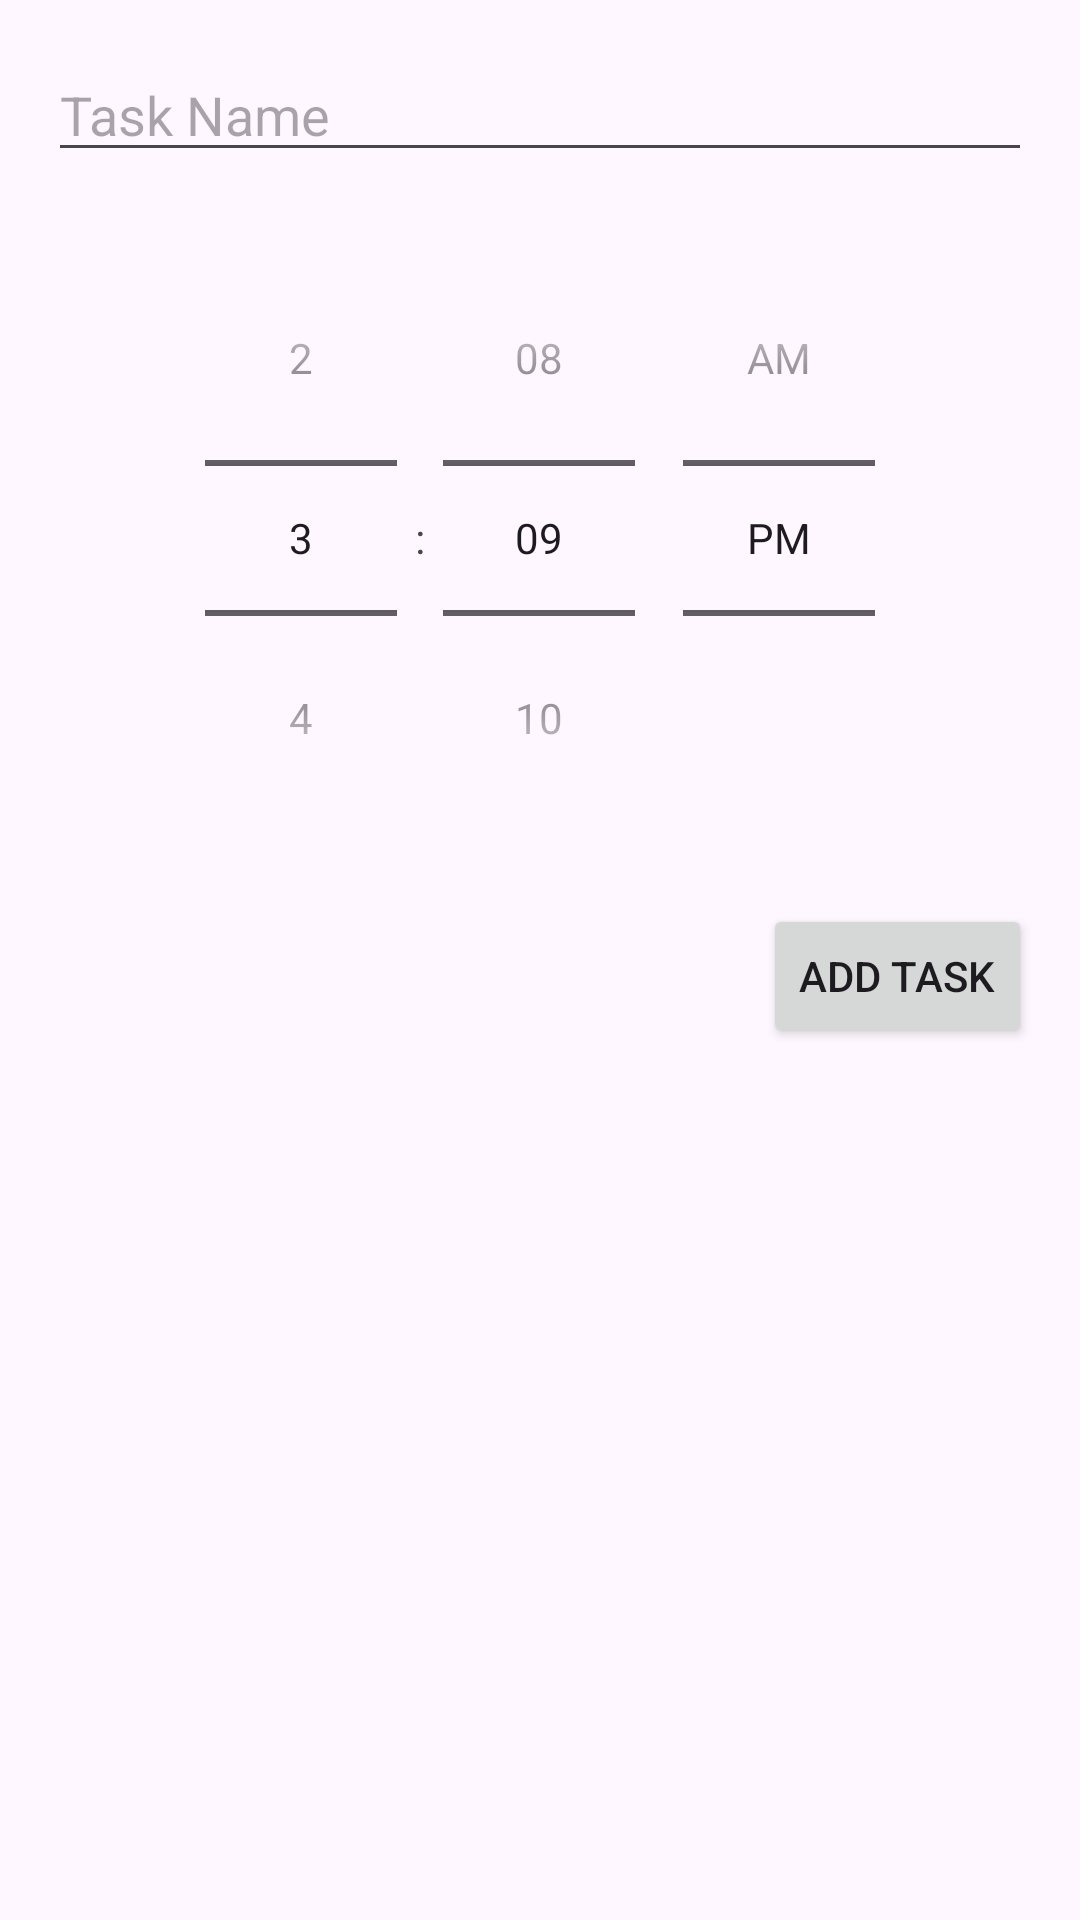

Android layout source for this screen:
<!-- AndroidManifest.xml: application theme Theme.DailyTaskManager -->
<!-- res/layout/activity_add_task.xml -->
<?xml version="1.0" encoding="utf-8"?>
<LinearLayout xmlns:android="http://schemas.android.com/apk/res/android"
    android:layout_width="match_parent"
    android:layout_height="match_parent"
    android:orientation="vertical"
    android:padding="16dp">

    <EditText
        android:id="@+id/editTextTaskName"
        android:layout_width="match_parent"
        android:layout_height="wrap_content"
        android:hint="Task Name"
        android:inputType="text" />

    <TimePicker
        android:id="@+id/timePicker"
        android:layout_width="match_parent"
        android:layout_height="wrap_content"
        android:layout_marginTop="16dp"
        android:timePickerMode="spinner" />

    <Button
        android:id="@+id/buttonAddTask"
        android:layout_width="wrap_content"
        android:layout_height="wrap_content"
        android:text="Add Task"
        android:layout_gravity="end"
        android:layout_marginTop="16dp" />
</LinearLayout>
<!-- resources referenced by this layout -->
<resources>
  <style name="Theme.DailyTaskManager" parent="Theme.MaterialComponents.DayNight.DarkActionBar">
          
          <item name="colorPrimary">@color/purple_500</item>
          <item name="colorPrimaryVariant">@color/purple_700</item>
          <item name="colorOnPrimary">@color/white</item>
          
          <item name="colorSecondary">@color/teal_200</item>
          <item name="colorSecondaryVariant">@color/teal_700</item>
          <item name="colorOnSecondary">@color/black</item>
          
          <item name="android:statusBarColor">?attr/colorPrimaryVariant</item>
          
      </style>
  <color name="purple_500">#FF6200EE</color>
  <color name="purple_700">#FF3700B3</color>
  <color name="white">#FFFFFF</color>
  <color name="teal_200">#FF03DAC5</color>
  <color name="teal_700">#FF018786</color>
  <color name="black">#FF000000</color>
</resources>
